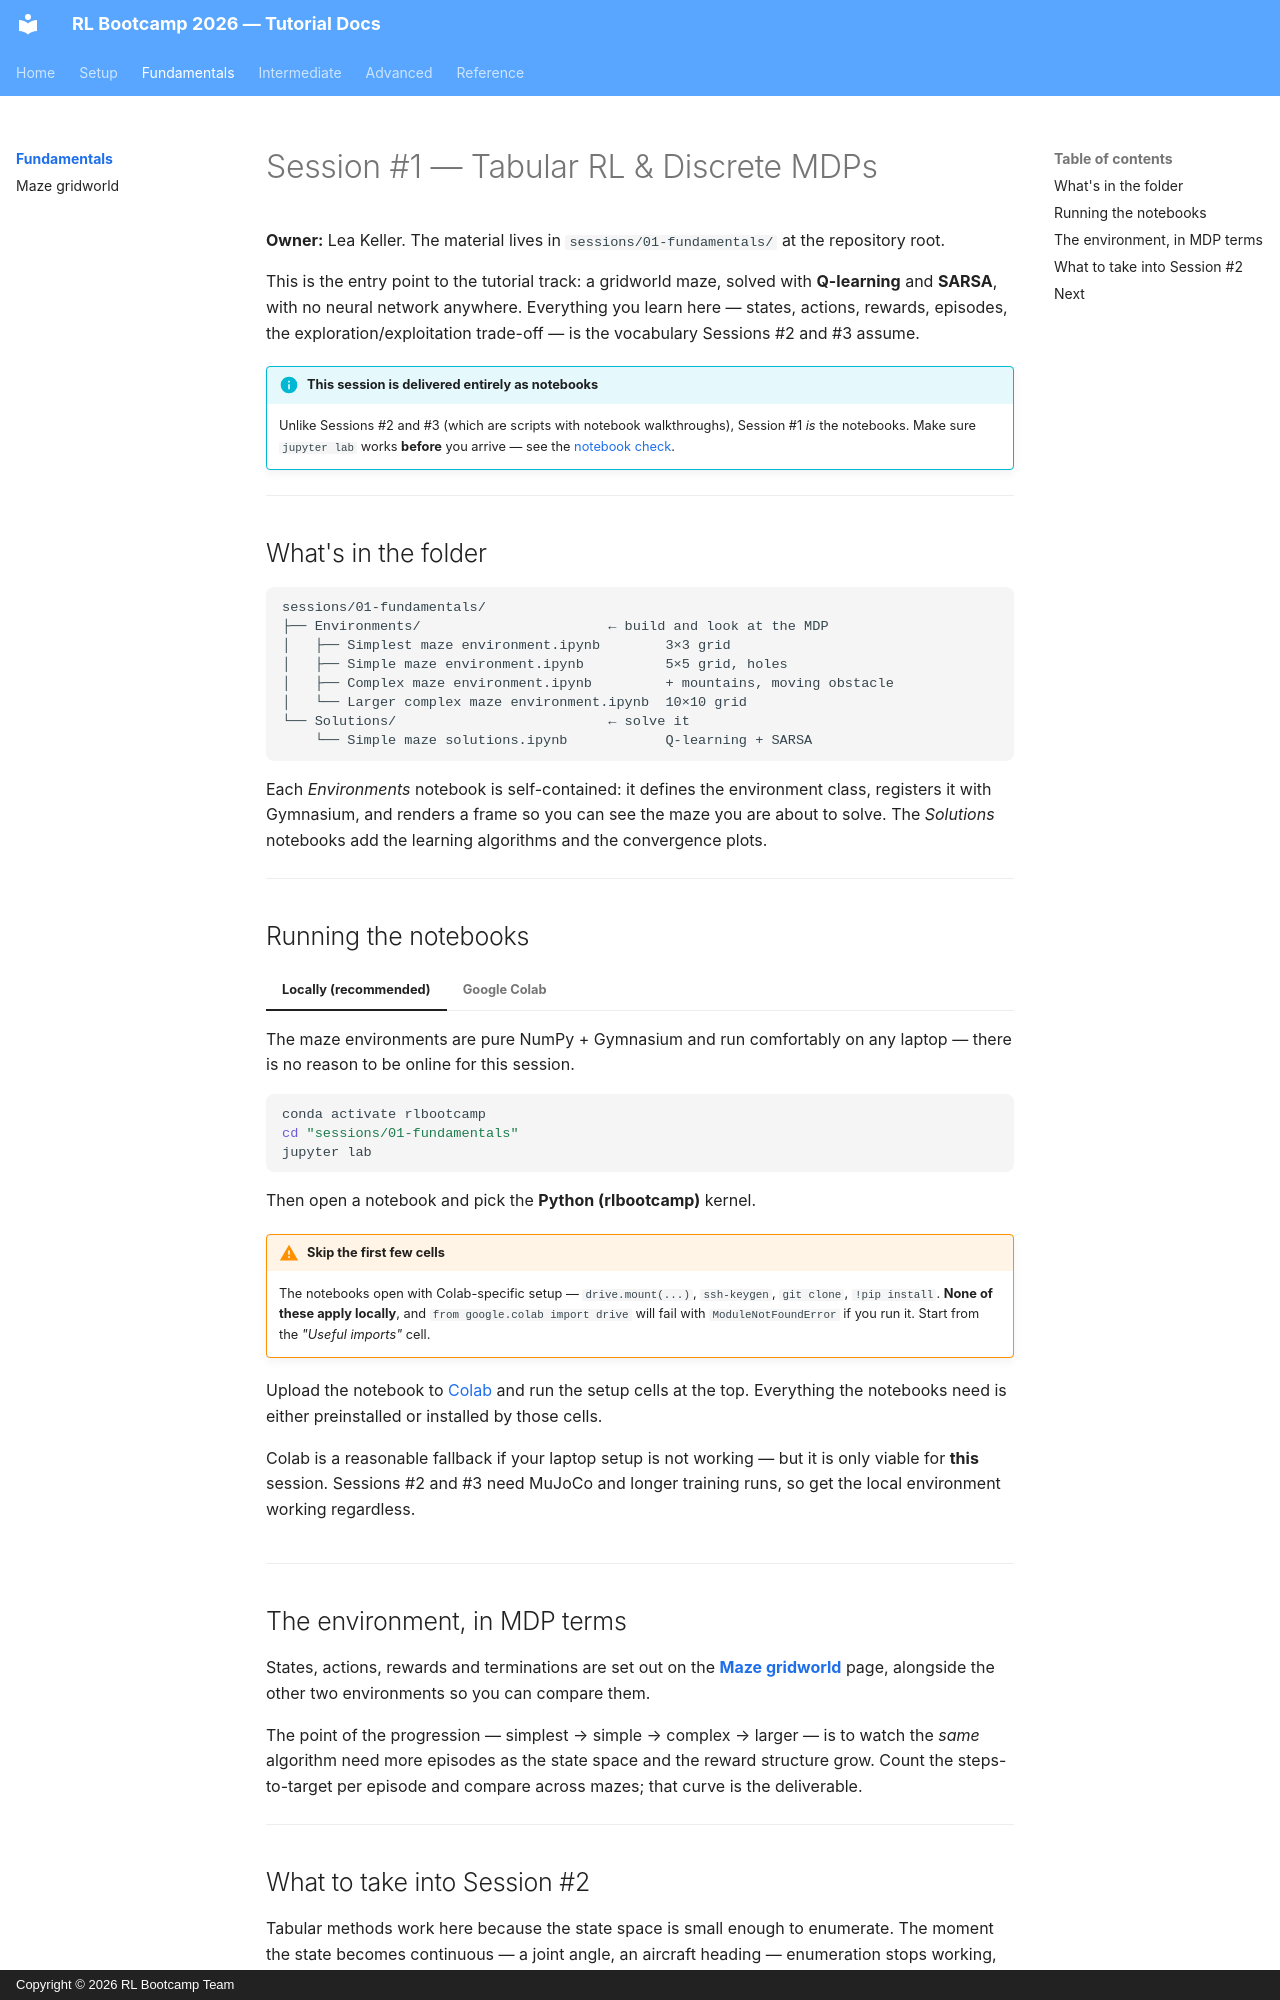

repository: SARL-PLUS/RL_Bootcamp_2026_tutorial · page: fundamentals/index.html · generator: mkdocs · copyright: Copyright © 2026 RL Bootcamp Team

---
title: Fundamentals (Session #1)
---

# Session #1 — Tabular RL & Discrete MDPs

**Owner:** Lea Keller. The material lives in
`sessions/01-fundamentals/` at the repository root.

This is the entry point to the tutorial track: a gridworld maze, solved with
**Q-learning** and **SARSA**, with no neural network anywhere. Everything you
learn here — states, actions, rewards, episodes, the exploration/exploitation
trade-off — is the vocabulary Sessions #2 and #3 assume.

!!! info "This session is delivered entirely as notebooks"
    Unlike Sessions #2 and #3 (which are scripts with notebook walkthroughs),
    Session #1 *is* the notebooks. Make sure `jupyter lab` works **before** you
    arrive — see the [notebook check](https://sarl-plus.github.io/rl-bootcamp-setup/setup/installation/#notebooks).

---

## What's in the folder

```
sessions/01-fundamentals/
├── Environments/                       ← build and look at the MDP
│   ├── Simplest maze environment.ipynb        3×3 grid
│   ├── Simple maze environment.ipynb          5×5 grid, holes
│   ├── Complex maze environment.ipynb         + mountains, moving obstacle
│   └── Larger complex maze environment.ipynb  10×10 grid
└── Solutions/                          ← solve it
    └── Simple maze solutions.ipynb            Q-learning + SARSA
```

Each *Environments* notebook is self-contained: it defines the environment class,
registers it with Gymnasium, and renders a frame so you can see the maze you are
about to solve. The *Solutions* notebooks add the learning algorithms and the
convergence plots.

---

## Running the notebooks

=== "Locally (recommended)"

    The maze environments are pure NumPy + Gymnasium and run comfortably on any
    laptop — there is no reason to be online for this session.

    ```bash
    conda activate rlbootcamp
    cd "sessions/01-fundamentals"
    jupyter lab
    ```

    Then open a notebook and pick the **Python (rlbootcamp)** kernel.

    !!! warning "Skip the first few cells"
        The notebooks open with Colab-specific setup — `drive.mount(...)`,
        `ssh-keygen`, `git clone`, `!pip install`. **None of these apply
        locally**, and `from google.colab import drive` will fail with
        `ModuleNotFoundError` if you run it. Start from the *"Useful imports"*
        cell.

=== "Google Colab"

    Upload the notebook to [Colab](https://colab.research.google.com/) and run
    the setup cells at the top. Everything the notebooks need is either
    preinstalled or installed by those cells.

    Colab is a reasonable fallback if your laptop setup is not working — but it
    is only viable for **this** session. Sessions #2 and #3 need MuJoCo and
    longer training runs, so get the local environment working regardless.

---

## The environment, in MDP terms

States, actions, rewards and terminations are set out on the
[**Maze gridworld**](maze.md) page, alongside the other two
environments so you can compare them.

The point of the progression — simplest → simple → complex → larger — is to
watch the *same* algorithm need more episodes as the state space and the reward
structure grow. Count the steps-to-target per episode and compare across mazes;
that curve is the deliverable.

---
